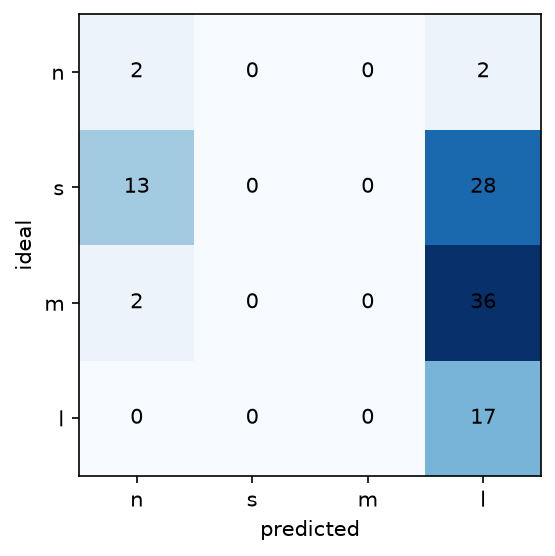

Source data for this figure (header and first rows):
, n, s, m, l
n, 2, 0, 0, 2
s, 13, 0, 0, 28
m, 2, 0, 0, 36
l, 0, 0, 0, 17
